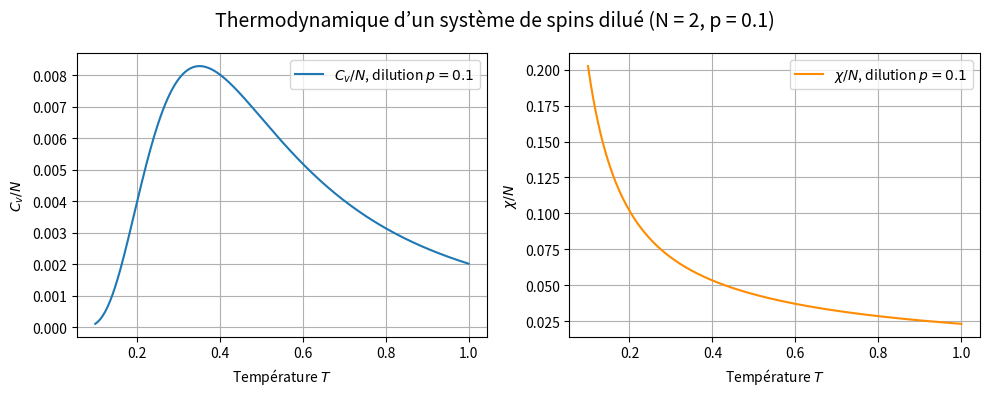

Reproduce this figure in Python.
import numpy as np
import matplotlib.pyplot as plt
from scipy.sparse import csr_matrix
from scipy.linalg import eigh

#####################################
# Définition des opérateurs de spin
#####################################

def Sz_op(site, N):
    row = np.arange(2**N, dtype=int)
    z = .5 - ((row >> site) % 2)
    return csr_matrix((z, (row, row)), shape=(2**N, 2**N))

def Sx_op(site, N):
    row = np.arange(2**N, dtype=int)
    col = row ^ (1 << site)
    val = np.ones(2**N) / 2
    return csr_matrix((val, (row, col)), shape=(2**N, 2**N))

def Sy_op(site, N):
    row = np.arange(2**N, dtype=int)
    col = row ^ (1 << site)
    sign = 1 - 2 * ((row >> site) & 1)
    val = 1j * sign / 2
    return csr_matrix((val, (row, col)), shape=(2**N, 2**N))

def Sa_op(alpha, site, N):
    return [Sx_op, Sy_op, Sz_op][alpha](site, N)

#####################################
# Construction du Hamiltonien
#####################################

def hamiltonian_dense_from_bonds(J, h, N, bonds):
    """
    Construit le Hamiltonien dense d’un système de spins S=1/2 avec couplage pair-à-pair.

    Entrées :
    - J : constante de couplage (float), multipliant les termes d’interaction entre spins.
    - h : champ magnétique externe (float), appliqué selon z.
    - N : nombre total de sites de spin dans la chaîne (int).
    - bonds : liste de tuples (i, j) indiquant les paires de spins interagissant.

    Sortie :
    - H_dense : matrice de Hamiltonien sous forme dense (numpy.ndarray de taille 2^N × 2^N).

    Le Hamiltonien construit est :
    H = J * ∑_{(i,j) ∈ bonds} (Sx_i Sx_j + Sy_i Sy_j + Sz_i Sz_j) - h * ∑_i Sz_i
    """
    H = csr_matrix((2**N, 2**N), dtype=complex)
    for (i, j) in bonds:
        H += Sx_op(i, N) @ Sx_op(j, N)
        H += Sy_op(i, N) @ Sy_op(j, N)
        H += Sz_op(i, N) @ Sz_op(j, N)
    H *= J
    for i in range(N):
        H += -h * Sz_op(i, N)
    return H.toarray()


def total_Sz_operator(N):
    """
    Calcule l’opérateur S^z total pour une chaîne de N spins S=1/2.

    Entrée :
    - N : nombre total de spins (int)

    Sortie :
    - Sz_total : matrice dense (numpy.ndarray de taille 2^N × 2^N) représentant S^z total.

    Cet opérateur est la somme des S^z_i sur tous les sites i :
    S^z_total = ∑_i Sz_i
    """
    return sum(Sz_op(site, N) for site in range(N)).toarray()


#####################################
# Calculs thermodynamiques avec dilution
#####################################

def compute_thermodynamics(J, h, Nmax, bonds, T_vals, p):
    """
    Calcule la chaleur spécifique Cv/N et la susceptibilité magnétique χ/N
    moyennées sur un ensemble dilué de clusters de spins jusqu’à une taille Nmax.

    Entrées :
    - J : constante de couplage (float), interaction entre spins.
    - h : champ magnétique externe selon z (float).
    - Nmax : taille maximale des clusters à considérer (int).
    - bonds : liste de paires (i, j) représentant les liens de couplage dans le réseau.
    - T_vals : tableau de températures (numpy.ndarray).
    - p : probabilité de présence d’un spin à un site donné (float entre 0 et 1).

    Sorties :
    - Cv_total / Nmax : chaleur spécifique moyenne par spin (numpy.ndarray).
    - chi_total / Nmax : susceptibilité magnétique moyenne par spin (numpy.ndarray, complexe).
    """

    # Initialisation des observables thermodynamiques
    Cv_total = np.zeros_like(T_vals)
    chi_total = np.zeros_like(T_vals, dtype=np.complex128)

    for i in range(1, Nmax + 1):
        # Sélection des liaisons internes au cluster de taille i
        bonds_i = [(a, b) for (a, b) in bonds if a < i and b < i]

        # Construction du Hamiltonien pour le cluster de taille i
        H_i = hamiltonian_dense_from_bonds(J, h, i, bonds_i)

        # Opérateur total Sz pour ce cluster
        Sz_tot_i = total_Sz_operator(i)

        # Valeurs de β = 1/T
        beta_vals = 1 / (kB*T_vals)

        # Diagonalisation du Hamiltonien
        eigvals, eigvecs = eigh(H_i)

        # Calcul de la partition pour chaque température
        Z_vals = np.array([np.sum(np.exp(-beta * eigvals)) for beta in beta_vals])
        lnZ = np.log(Z_vals)

        # Énergie moyenne et carré moyen de l'énergie
        E_mean = np.array([
            np.sum(eigvals * np.exp(-beta * eigvals)) / Z
            for beta, Z in zip(beta_vals, Z_vals)
        ])
        E2_mean = np.array([
            np.sum((eigvals**2) * np.exp(-beta * eigvals)) / Z
            for beta, Z in zip(beta_vals, Z_vals)
        ])

        # Chaleur spécifique Cv_i = β²(⟨E²⟩ - ⟨E⟩²)
        Cv_i = beta_vals**2 * (E2_mean - E_mean**2)

        # Valeurs propres de Sz total dans la base propre de H
        Sz_diag = np.array([v.conj().T @ Sz_tot_i @ v for v in eigvecs.T])
        Sz_mean = np.array([
            np.sum(Sz_diag * np.exp(-beta * eigvals)) / Z
            for beta, Z in zip(beta_vals, Z_vals)
        ])
        Sz2_mean = np.array([
            np.sum((Sz_diag**2) * np.exp(-beta * eigvals)) / Z
            for beta, Z in zip(beta_vals, Z_vals)
        ])

        # Susceptibilité magnétique χ_i = β(⟨Sz²⟩ - ⟨Sz⟩²)
        chi_i = beta_vals * (Sz2_mean - Sz_mean**2)

        # Poids statistique de ce cluster dans le modèle dilué
        poids = i * (1 - p)**2 * p**i

        #print(i)
        #print(poids)

        # Ajout pondéré aux grandeurs thermodynamiques totales
        Cv_total += poids * Cv_i/i
        chi_total += poids * chi_i/i

    # Normalisation par le nombre total de sites simulés
    return Cv_total , chi_total


#####################################
# Paramètres utilisateur
#####################################

kB = 1                   # Constante de Boltzmann en unités naturelles
J = 1                   # Constante de couplage
N = 2                    # Nombre de sites
p = 0.1                # Probabilité d’occupation
h = 0                    # Champ magnétique
T_vals = np.linspace(0.1, 1, 300)
liaisons = [(i, i+1) for i in range(N)]
      # Réseau 1D linéaire

#####################################
# Calcul et affichage
#####################################

Cv_dil, chi_dil = compute_thermodynamics(J, h, N, liaisons, T_vals, p)

#####################################
# Tracé des courbes
#####################################

plt.figure(figsize=(10, 4))
plt.suptitle("Thermodynamique d’un système de spins dilué (N = {}, p = {})".format(N, p), fontsize=14)

plt.subplot(1, 2, 1)
plt.plot(T_vals, Cv_dil, label=fr'$C_v/N$, dilution $p={p}$')
plt.xlabel("Température $T$")
plt.ylabel(r'$C_v/N$')
plt.grid(True)
plt.legend()

plt.subplot(1, 2, 2)
plt.plot(T_vals, chi_dil.real, label=fr'$\chi/N$, dilution $p={p}$', color='darkorange')
plt.xlabel("Température $T$")
plt.ylabel(r'$\chi/N$')
plt.grid(True)
plt.legend()

plt.tight_layout()
plt.show()

#####################################
# Tracé des courbes pour Nmax de 1 à 20
#####################################

'''
plt.figure(figsize=(12, 5))
plt.subplot(1, 2, 1)
plt.title("Chaleur spécifique $C_v/N$")
plt.xlabel("Température $T$")
plt.ylabel(r"$C_v/N$")
plt.grid(True)

plt.subplot(1, 2, 2)
plt.title("Susceptibilité magnétique $\chi/N$")
plt.xlabel("Température $T$")Nmax
plt.ylabel(r"$\chi/N$")
plt.grid(True)

for Nmax in range(1, 11):
    Cv_dil, chi_dil = compute_thermodynamics(J, h, Nmax, liaisons, T_vals, p)
    
    plt.subplot(1, 2, 1)
    plt.plot(T_vals, Cv_dil, label=f'N={Nmax}')
    
    plt.subplot(1, 2, 2)
    plt.plot(T_vals, chi_dil.real, label=f'N={Nmax}')

for i in [1, 2]:
    plt.subplot(1, 2, i)
    plt.legend(fontsize='small', ncol=2)

plt.tight_layout()
plt.suptitle("Thermodynamique diluée ($p=0.2$, $N=1$ à $10$)", fontsize=14)
plt.subplots_adjust(top=0.88)
plt.show()
'''